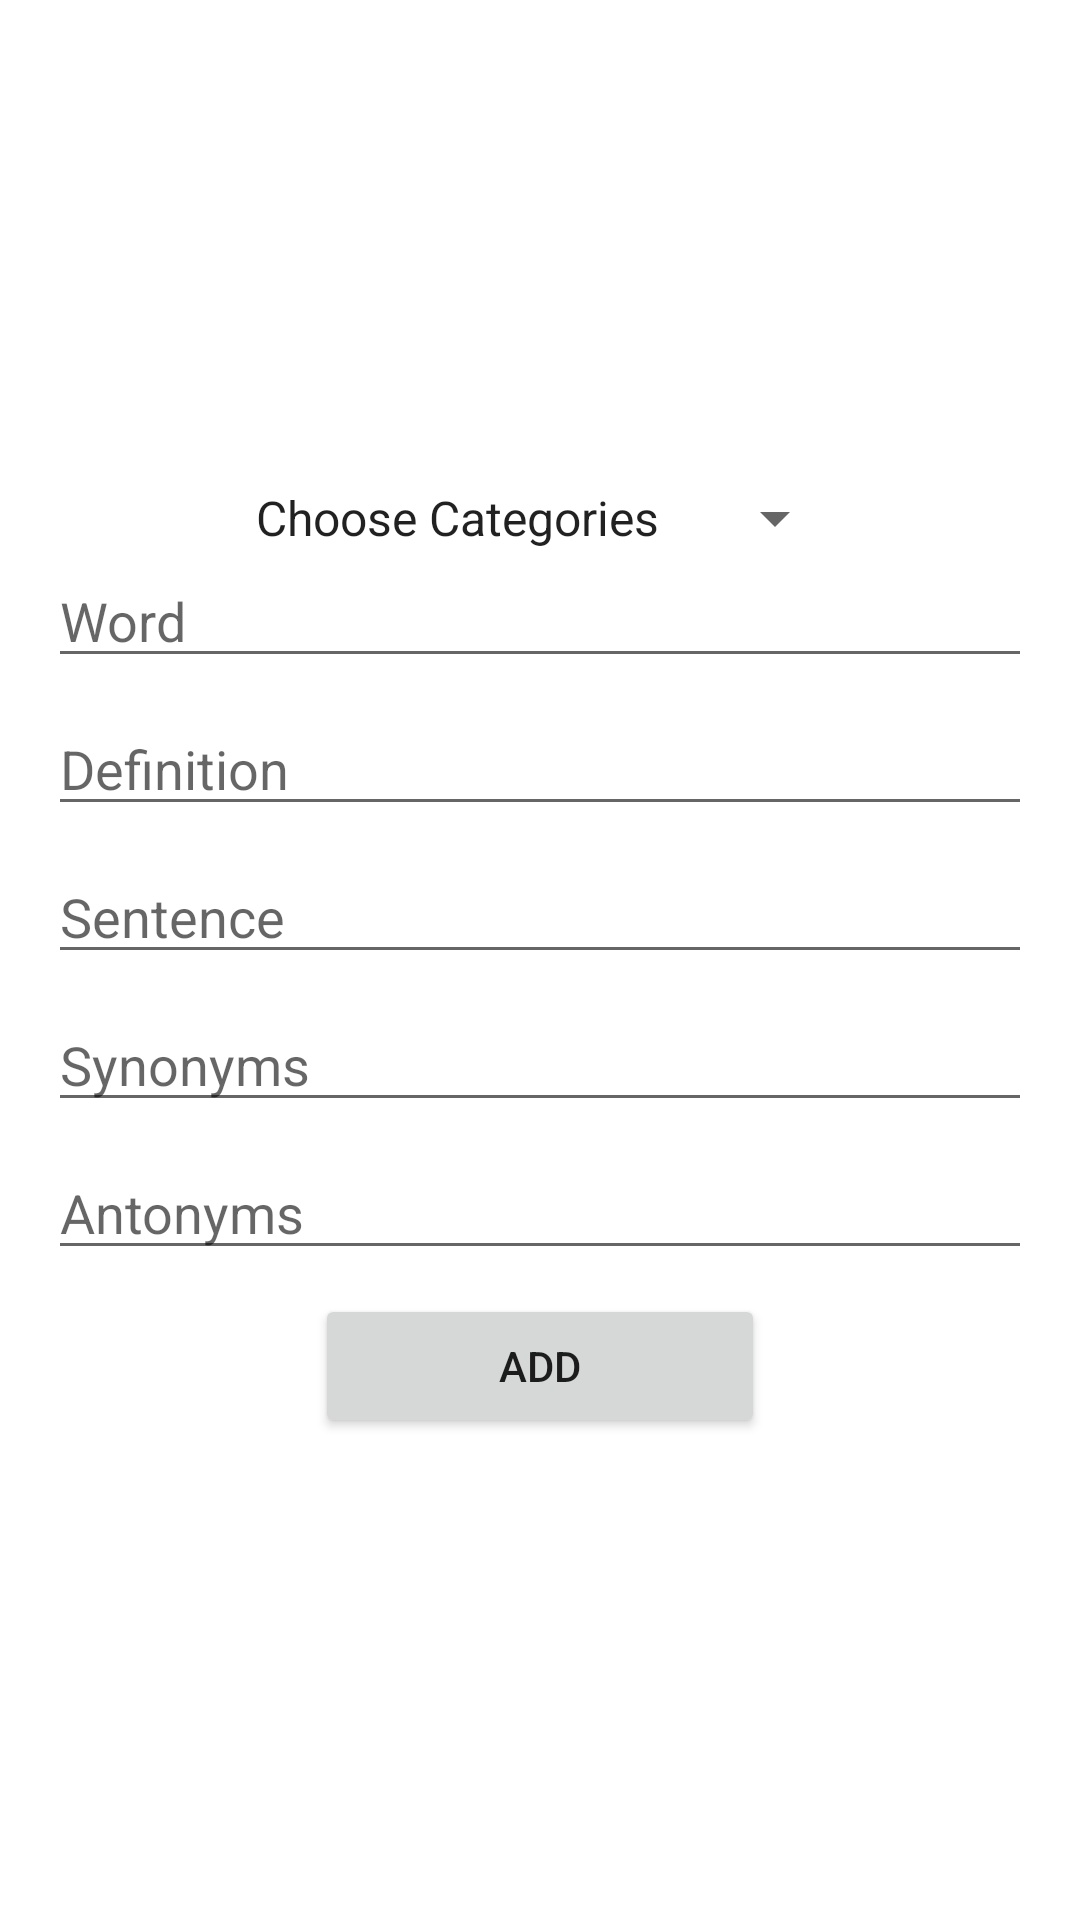

Android layout source for this screen:
<!-- AndroidManifest.xml: application theme Theme.VocabBuilder -->
<!-- res/layout/fragment_add_word.xml -->
<?xml version="1.0" encoding="utf-8"?>
<LinearLayout xmlns:android="http://schemas.android.com/apk/res/android"
    xmlns:tools="http://schemas.android.com/tools"
    android:layout_width="match_parent"
    android:layout_height="match_parent"
    android:gravity="center"
    android:orientation="vertical"
    tools:context=".ui.add.AddWordFragment">

    <ImageView
        android:id="@+id/imgQuestion"
        android:layout_width="120dp"
        android:layout_height="120dp"
        android:layout_marginTop="32dp"
        android:visibility="gone"
        android:src="@drawable/ic_launcher_background" />

    <Spinner
        android:id="@+id/spCategories"
        android:layout_width="wrap_content"
        android:layout_height="wrap_content"
        android:layout_marginStart="16dp"
        android:layout_marginEnd="16dp"
        android:entries="@array/categories" />

    <EditText
        android:id="@+id/etWord"
        android:layout_width="match_parent"
        android:layout_height="wrap_content"
        android:layout_marginStart="16dp"
        android:layout_marginEnd="16dp"
        android:layout_marginBottom="8dp"
        android:hint="@string/word"
        android:inputType="text" />

    <EditText
        android:id="@+id/etDefinition"
        android:layout_width="match_parent"
        android:layout_height="wrap_content"
        android:layout_marginStart="16dp"
        android:layout_marginEnd="16dp"
        android:layout_marginBottom="8dp"
        android:hint="@string/definition"
        android:inputType="text" />

    <EditText
        android:id="@+id/etSentence"
        android:layout_width="match_parent"
        android:layout_height="wrap_content"
        android:layout_marginStart="16dp"
        android:layout_marginEnd="16dp"
        android:layout_marginBottom="8dp"
        android:hint="@string/sentence"
        android:inputType="text" />

    <EditText
        android:id="@+id/etSynonyms"
        android:layout_width="match_parent"
        android:layout_height="wrap_content"
        android:layout_marginStart="16dp"
        android:layout_marginEnd="16dp"
        android:layout_marginBottom="8dp"
        android:hint="@string/synonyms"
        android:inputType="text" />

    <EditText
        android:id="@+id/etAntonyms"
        android:layout_width="match_parent"
        android:layout_height="wrap_content"
        android:layout_marginStart="16dp"
        android:layout_marginEnd="16dp"
        android:layout_marginBottom="8dp"
        android:hint="@string/antonyms"
        android:inputType="text" />

    <Button
        android:id="@+id/btnAdd"
        android:layout_width="150dp"
        android:layout_height="wrap_content"
        android:layout_marginStart="16dp"
        android:layout_marginEnd="16dp"
        android:text="@string/add" />

</LinearLayout>
<!-- resources referenced by this layout -->
<resources>
  <string-array name="categories">
          <item>Choose Categories</item>
          <item>Verbs</item>
          <item>Adverbs</item>
          <item>Adjectives</item>
          <item>Phrases and Idioms</item>
      </string-array>
  <string name="add">Add</string>
  <string name="antonyms">Antonyms</string>
  <string name="definition">Definition</string>
  <string name="sentence">Sentence</string>
  <string name="synonyms">Synonyms</string>
  <string name="word">Word</string>
  <style name="Theme.VocabBuilder" parent="Theme.MaterialComponents.DayNight.DarkActionBar">
          
          <item name="colorPrimary">@color/purple_500</item>
          <item name="colorPrimaryVariant">@color/purple_700</item>
          <item name="colorOnPrimary">@color/white</item>
          
          <item name="colorSecondary">@color/teal_200</item>
          <item name="colorSecondaryVariant">@color/teal_700</item>
          <item name="colorOnSecondary">@color/black</item>
          
          <item name="android:statusBarColor" tools:targetApi="l">?attr/colorPrimaryVariant</item>
          
      </style>
  <color name="purple_500">#FF6200EE</color>
  <color name="purple_700">#FF3700B3</color>
  <color name="white">#FFFFFFFF</color>
  <color name="teal_200">#FF03DAC5</color>
  <color name="teal_700">#FF018786</color>
  <color name="black">#FF000000</color>
</resources>
